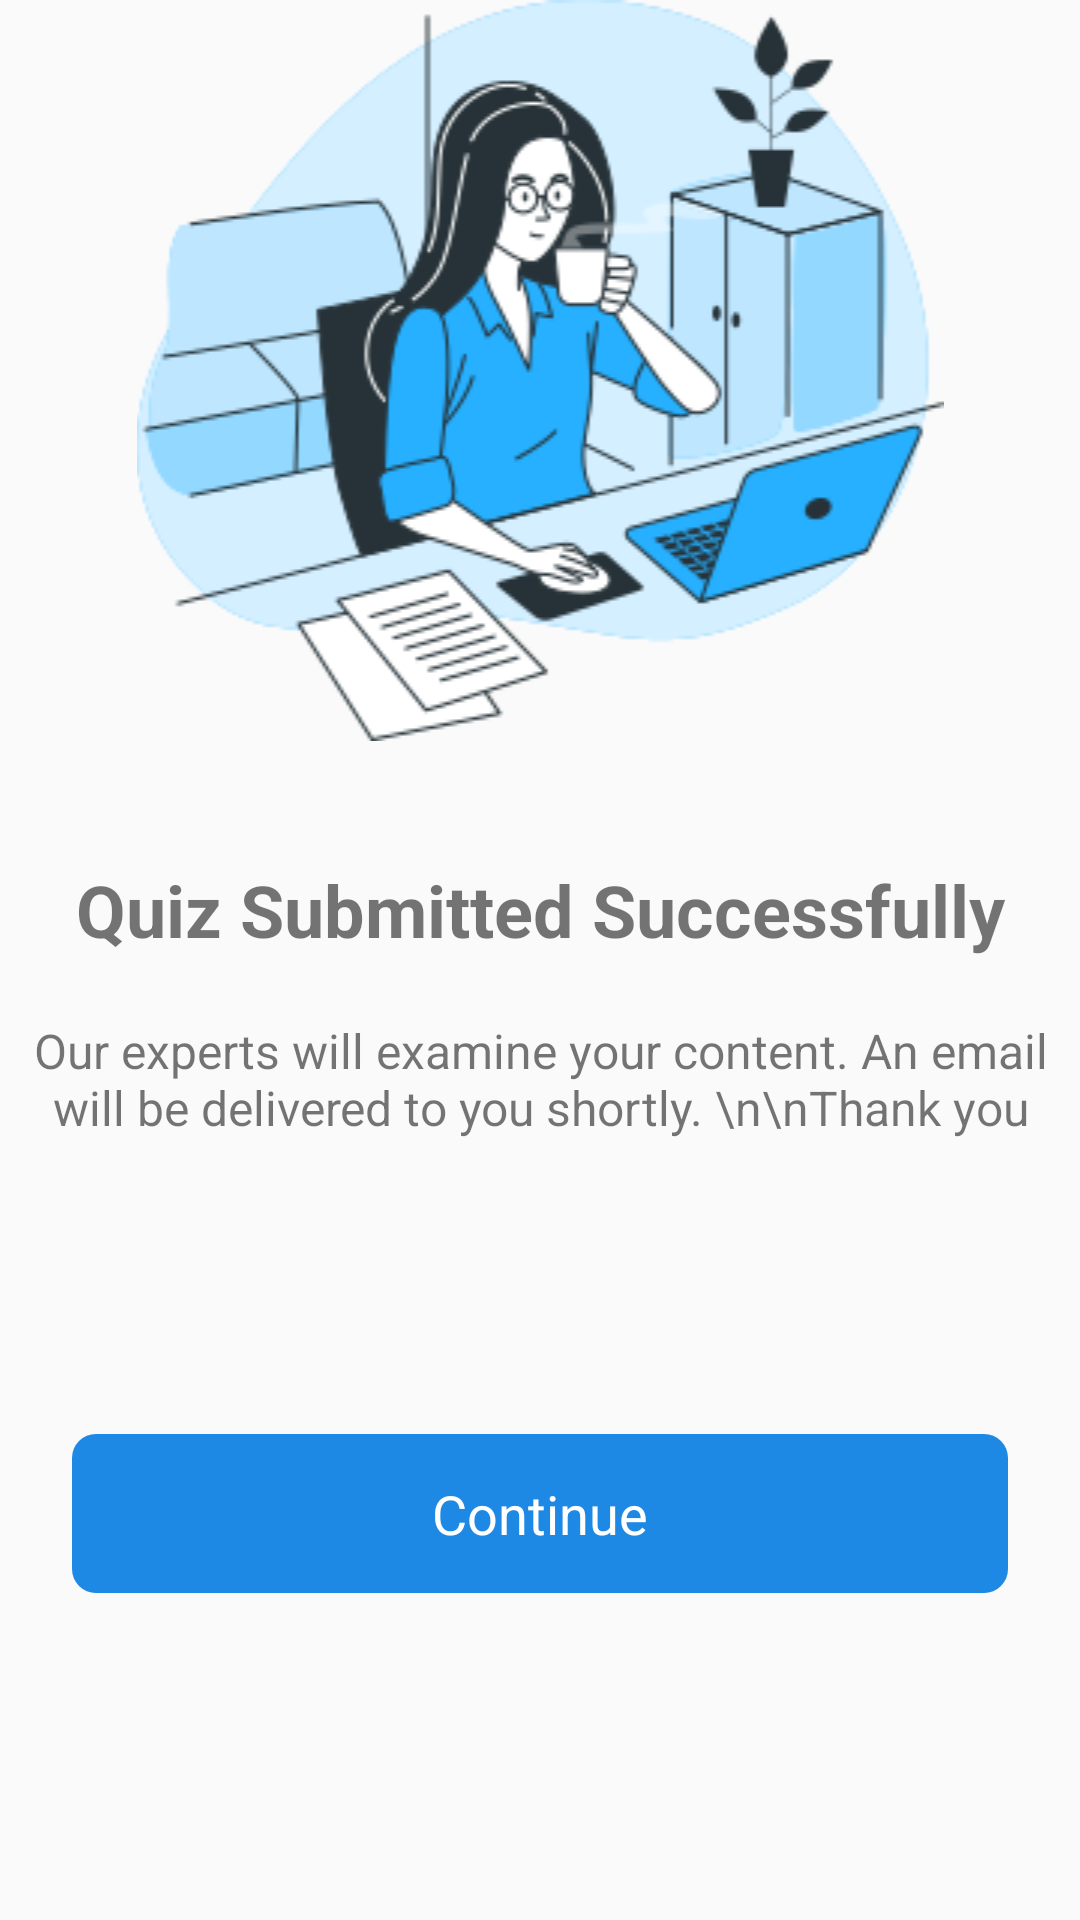

Android layout source for this screen:
<!-- AndroidManifest.xml: application theme AppTheme -->
<!-- res/layout/activity_content_submitted.xml -->
<LinearLayout xmlns:android="http://schemas.android.com/apk/res/android"
    android:id="@+id/backgroundLayout"
    android:layout_width="match_parent"
    android:layout_height="match_parent"
    android:orientation="vertical">

    <ImageView
        android:id="@+id/imageView"
        android:layout_width="match_parent"
        android:layout_height="wrap_content"
        android:src="@drawable/freelancer" />

    <TextView
        android:id="@+id/titleTextView"
        android:layout_width="match_parent"
        android:layout_height="wrap_content"
        android:text="Quiz Submitted Successfully"
        android:textSize="24sp"
        android:gravity="center_vertical|center_horizontal"
        android:textStyle="bold"
        android:layout_marginTop="40dp" />

    <TextView
        android:id="@+id/contentTextView"
        android:layout_width="match_parent"
        android:layout_height="wrap_content"
        android:text="Our experts will examine your content. An email will be delivered to you shortly. \n\nThank you"
        android:textSize="16sp"
        android:gravity="center_vertical|center_horizontal"
        android:layout_marginTop="20dp" />

    <View
        android:layout_width="match_parent"
        android:layout_height="98dp" />

    <LinearLayout
        android:id="@+id/continueButton"
        android:layout_width="match_parent"
        android:layout_height="53dp"
        android:layout_marginLeft="24dp"
        android:layout_marginRight="24dp"
        android:background="@drawable/button_background"
        android:clickable="true"
        android:gravity="center">

        <TextView
            android:layout_width="wrap_content"
            android:layout_height="wrap_content"
            android:text="Continue"
            android:textColor="@android:color/white"
            android:textSize="18sp"
            android:textStyle="normal" />

    </LinearLayout>

</LinearLayout>
<!-- resources referenced by this layout -->
<resources>
  <!-- drawable button_background (drawable) -->
  <shape xmlns:android="http://schemas.android.com/apk/res/android"
      android:shape="rectangle">
      <corners android:radius="8dp" />
      <gradient
          android:angle="90"
          android:startColor="@color/dark_blue"
          android:endColor="@color/dark_blue"
          android:type="linear" />
  </shape>
  <!-- drawable freelancer: png bitmap (drawable, 28641 bytes) -->
  <style name="AppTheme" parent="Theme.AppCompat.Light.DarkActionBar">
          
          <item name="colorPrimary">@color/colorPrimary</item>
          <item name="colorPrimaryDark">@color/colorPrimaryDark</item>
          <item name="colorAccent">@color/colorAccent</item>
      </style>
  <color name="dark_blue">#1E88E5</color>
  <color name="colorPrimary">#6200EE</color>
  <color name="colorPrimaryDark">#3700B3</color>
  <color name="colorAccent">#03DAC5</color>
</resources>
